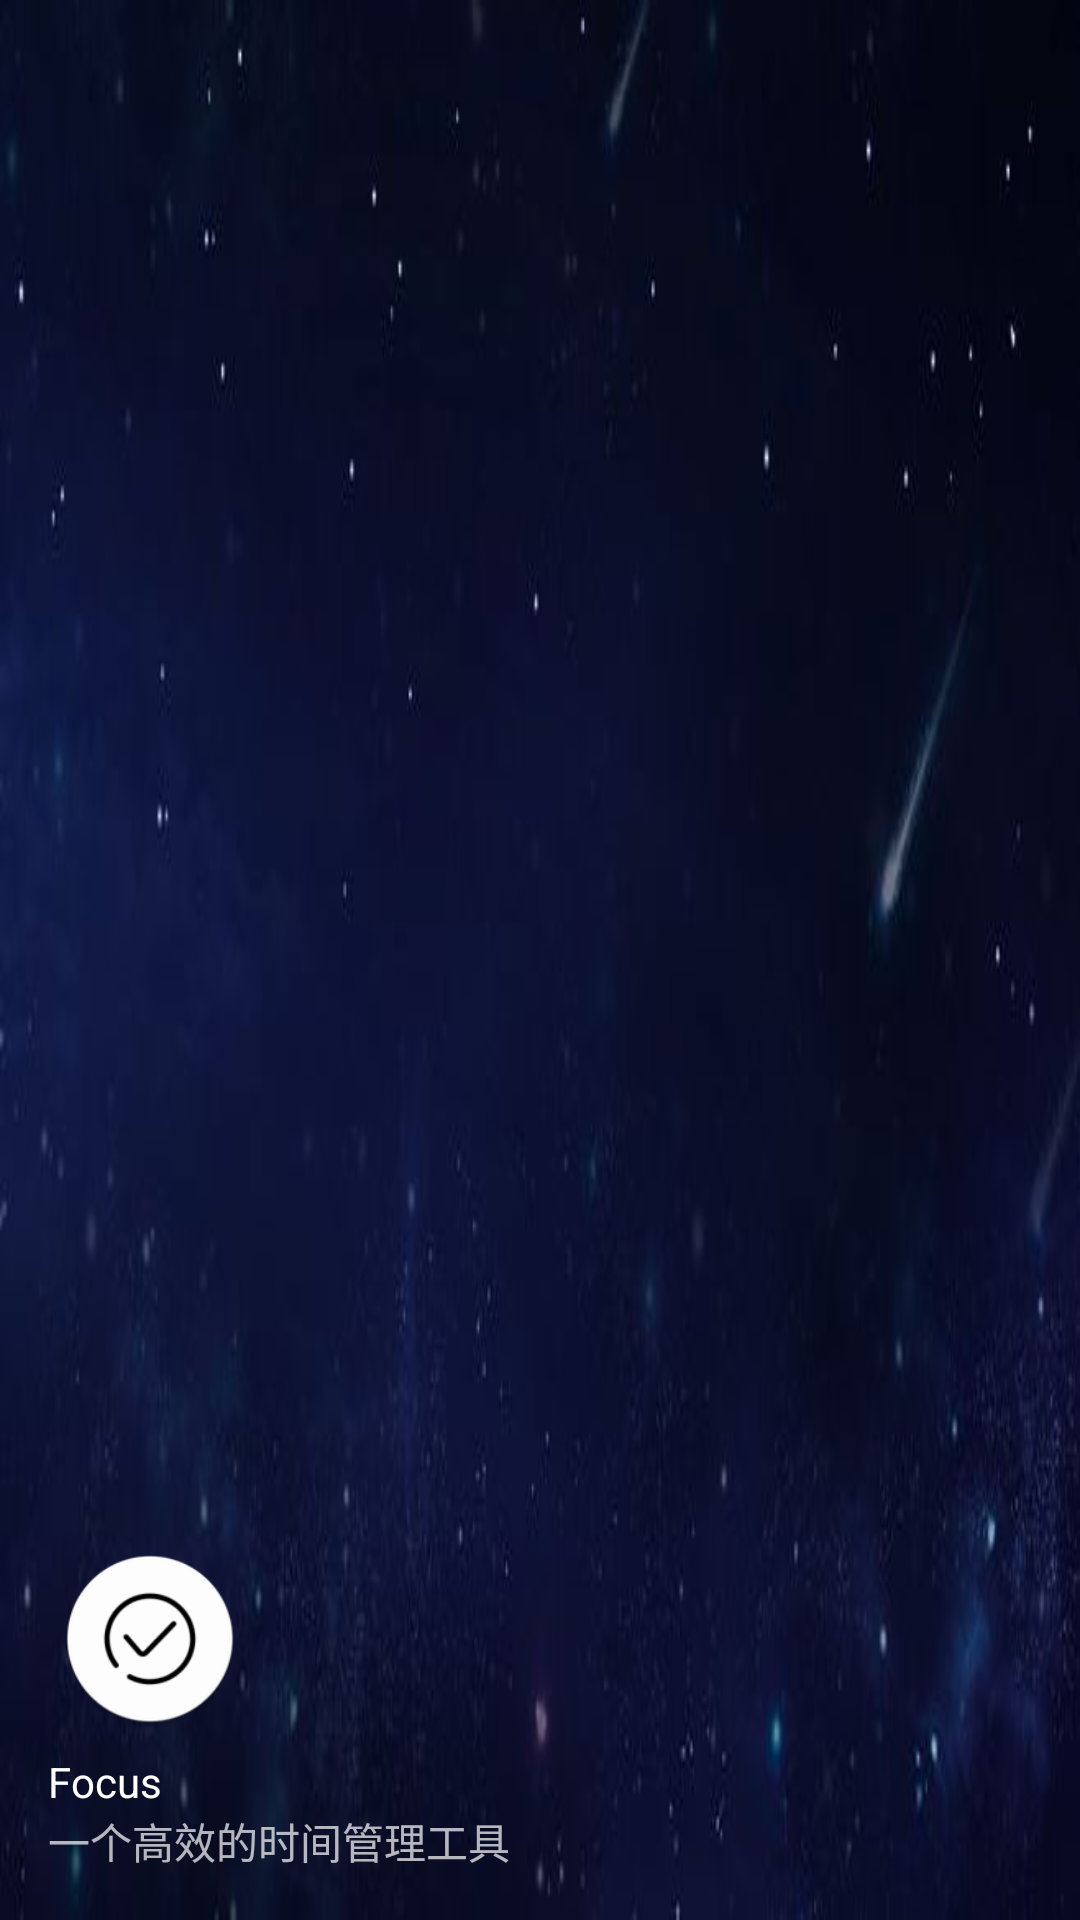

The Android layout XML behind this screen, and the referenced resources:
<!-- AndroidManifest.xml: application theme AppTheme -->
<!-- res/layout/nav_header_main.xml -->
<?xml version="1.0" encoding="utf-8"?>
<LinearLayout xmlns:android="http://schemas.android.com/apk/res/android"
    xmlns:app="http://schemas.android.com/apk/res-auto"
    android:layout_width="match_parent"
    android:layout_height="@dimen/nav_header_height"
    android:background="@drawable/nav_header_bg"
    android:gravity="bottom"
    android:orientation="vertical"
    android:paddingBottom="@dimen/activity_vertical_margin"
    android:paddingLeft="@dimen/activity_horizontal_margin"
    android:paddingRight="@dimen/activity_horizontal_margin"
    android:paddingTop="@dimen/activity_vertical_margin"
    android:theme="@style/ThemeOverlay.AppCompat.Dark">

    <ImageView
        android:id="@+id/imageView"
        android:layout_width="68dp"
        android:layout_height="68dp"
        android:paddingTop="@dimen/nav_header_vertical_spacing"
        app:srcCompat="@mipmap/ic_launcher_round" />

    <TextView
        android:layout_width="match_parent"
        android:layout_height="wrap_content"
        android:paddingTop="@dimen/nav_header_vertical_spacing"
        android:text="Focus"
        android:textAppearance="@style/TextAppearance.AppCompat.Body1" />

    <TextView
        android:id="@+id/textView"
        android:layout_width="wrap_content"
        android:layout_height="wrap_content"
        android:text="一个高效的时间管理工具" />

</LinearLayout>
<!-- resources referenced by this layout -->
<resources>
  <dimen name="activity_horizontal_margin">16dp</dimen>
  <dimen name="activity_vertical_margin">16dp</dimen>
  <dimen name="nav_header_height">176dp</dimen>
  <dimen name="nav_header_vertical_spacing">8dp</dimen>
  <!-- drawable nav_header_bg: jpg bitmap (drawable, 11984 bytes) -->
  <!-- mipmap ic_launcher_round: png bitmap (mipmap-hdpi, 3717 bytes) -->
  <style name="AppTheme" parent="Theme.AppCompat.Light.NoActionBar">
          
          <item name="colorPrimary">@color/colorPrimary</item>
          <item name="colorPrimaryDark">@color/colorPrimaryDark</item>
          <item name="colorAccent">@color/colorAccent</item>
          <item name="drawerArrowStyle">@style/DrawerArrowStyle</item>
      </style>
  <color name="colorPrimary">#000000</color>
  <color name="colorPrimaryDark">#FFFFFF</color>
  <color name="colorAccent">#FFB300</color>
  <style name="DrawerArrowStyle" parent="Widget.AppCompat.DrawerArrowToggle">
          <item name="spinBars">true</item>
          <item name="color">#9E9E9E</item>
      </style>
</resources>
